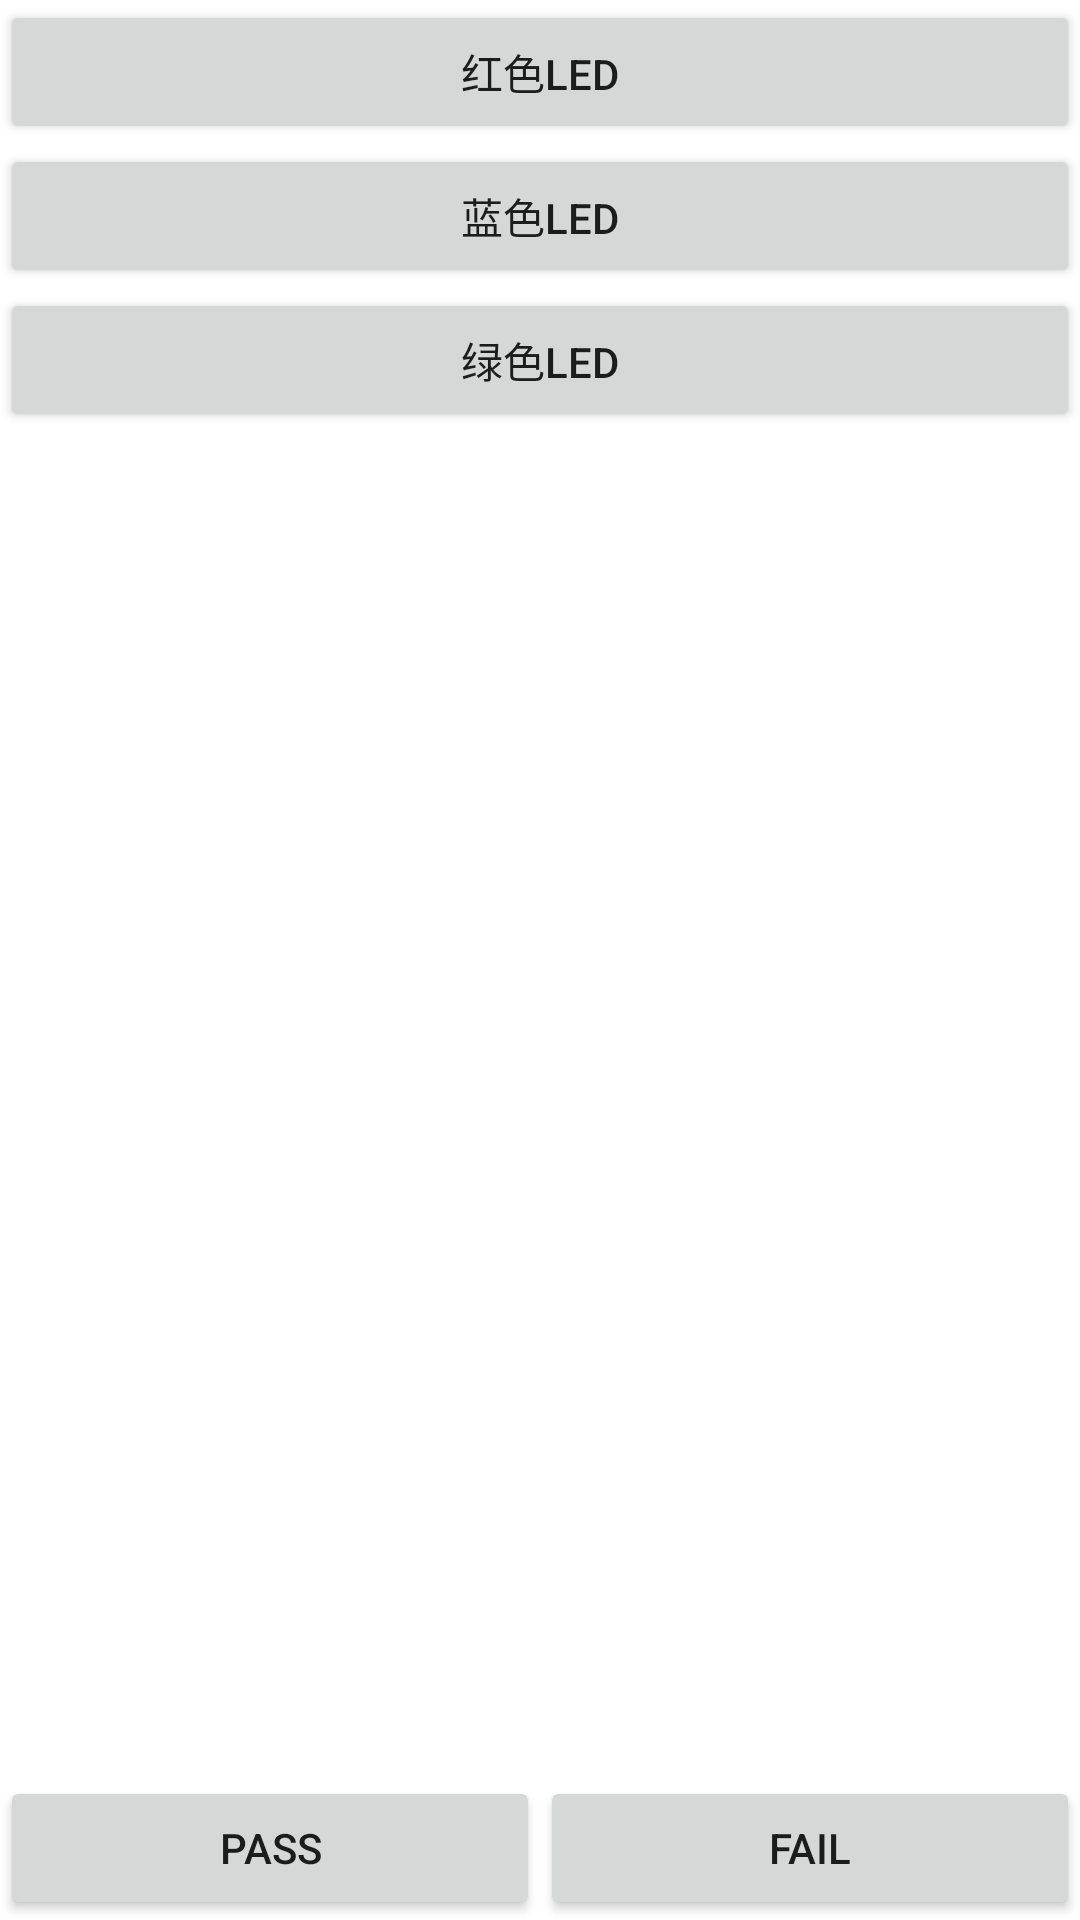

This screen was rendered from an Android layout file. Write that file and the resources it references.
<!-- AndroidManifest.xml: fallback theme Theme.MaterialComponents.DayNight.NoActionBar -->
<!-- res/layout/led_test.xml -->
<?xml version="1.0" encoding="utf-8"?>
<RelativeLayout xmlns:android="http://schemas.android.com/apk/res/android"
    android:layout_width="match_parent"
    android:layout_height="match_parent">


    <LinearLayout
        android:layout_width="match_parent"
        android:layout_height="wrap_content"
        android:layout_alignParentStart="true"
        android:orientation="vertical">

        <Button
            android:id="@+id/red_led"
            android:layout_width="match_parent"
            android:layout_height="wrap_content"
            android:text="@string/red_led" />

        <Button
            android:id="@+id/blue_led"
            android:layout_width="match_parent"
            android:layout_height="wrap_content"
            android:text="@string/blue_led" />

        <Button
            android:id="@+id/green_led"
            android:layout_width="match_parent"
            android:layout_height="wrap_content"
            android:text="@string/green_led" />

    </LinearLayout>


    <LinearLayout
        android:layout_width="match_parent"
        android:layout_height="wrap_content"
        android:layout_alignParentBottom="true"
        android:orientation="horizontal">

        <Button
            android:id="@+id/led_pass"
            android:layout_width="0dp"
            android:layout_height="wrap_content"
            android:layout_weight="1"
            android:text="@string/pass" />

        <Button
            android:id="@+id/led_fail"
            android:layout_width="0dp"
            android:layout_height="wrap_content"
            android:layout_weight="1"
            android:text="@string/fail" />
    </LinearLayout>
</RelativeLayout>
<!-- resources referenced by this layout -->
<resources>
  <string name="blue_led">蓝色LED</string>
  <string name="fail">fail</string>
  <string name="green_led">绿色LED</string>
  <string name="pass">pass</string>
  <string name="red_led">红色LED</string>
</resources>
